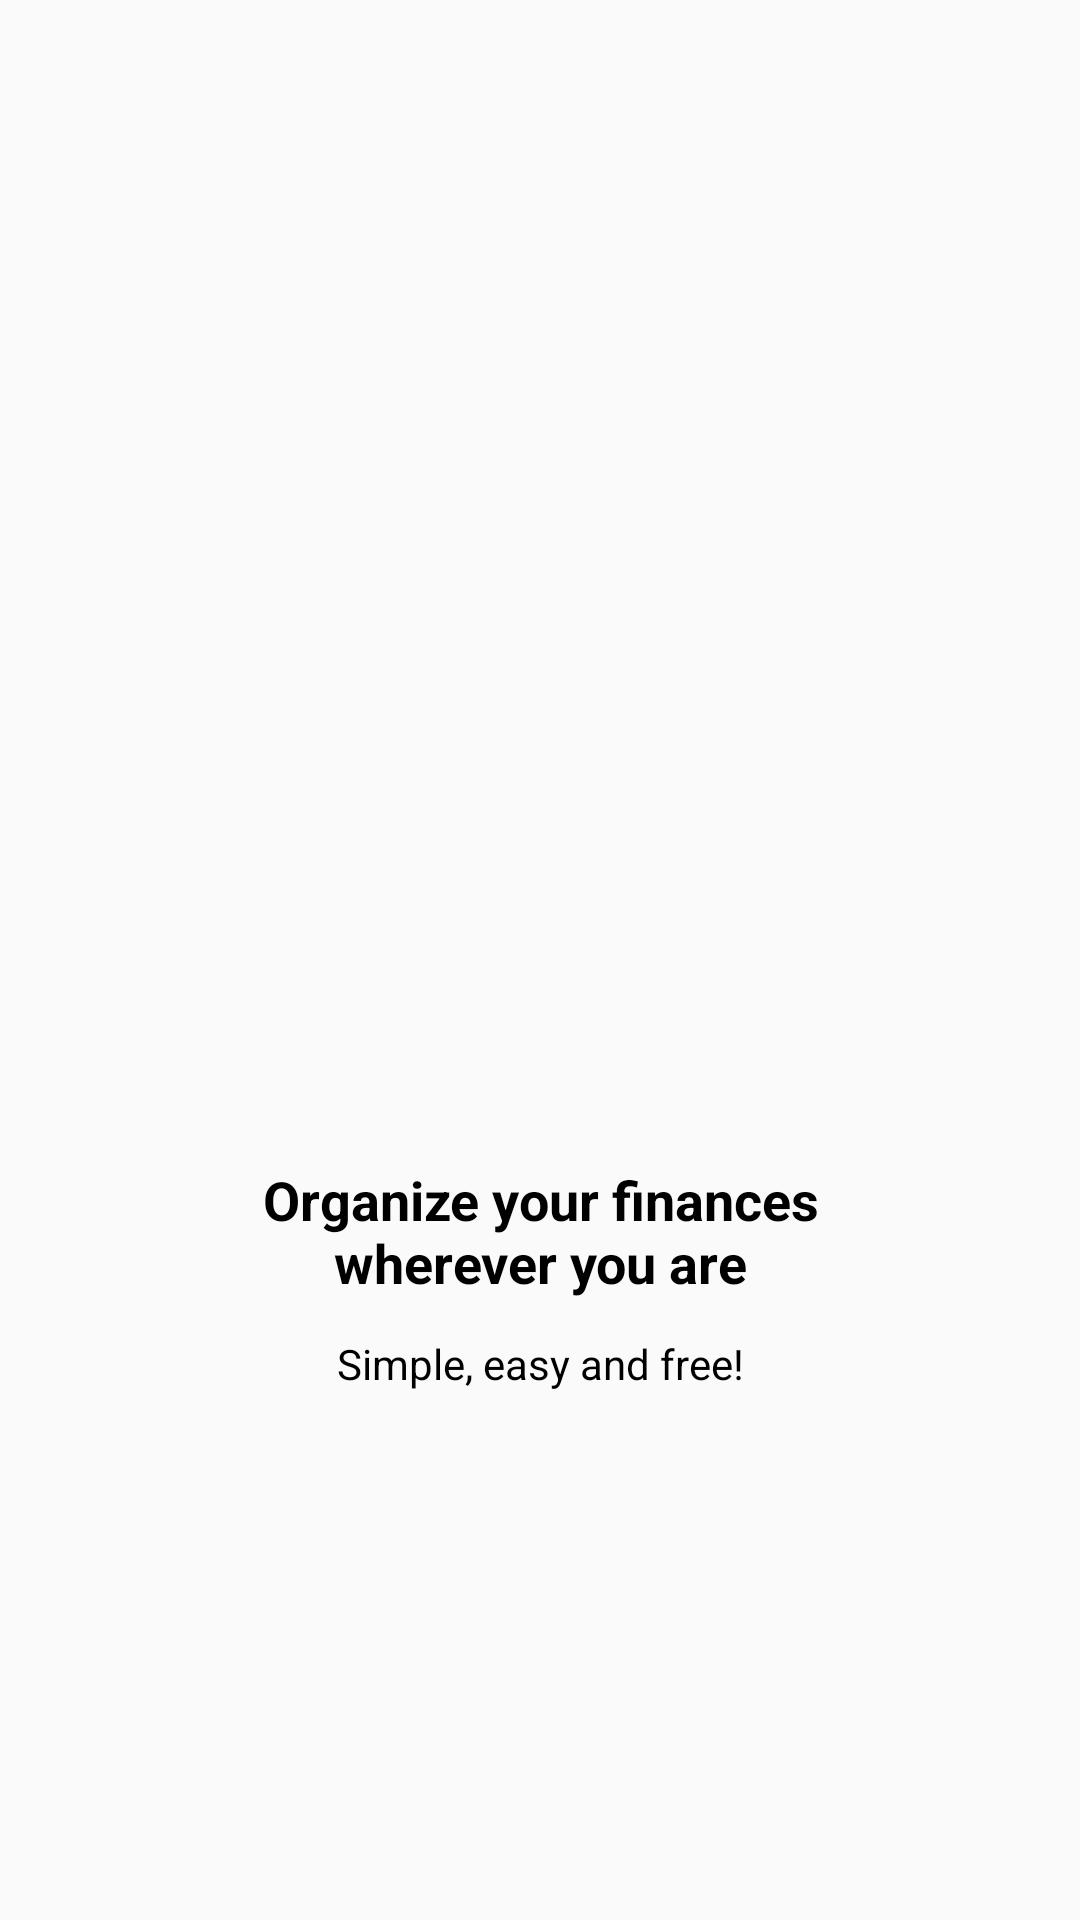

Write the Android layout XML for this screen, with the resource values it uses.
<!-- AndroidManifest.xml: application theme AppTheme -->
<!-- res/layout/intro_1.xml -->
<?xml version="1.0" encoding="utf-8"?>
<LinearLayout xmlns:android="http://schemas.android.com/apk/res/android"
    xmlns:app="http://schemas.android.com/apk/res-auto"
    android:layout_width="match_parent"
    android:layout_height="match_parent"
    android:gravity="center"
    android:orientation="vertical">

    <ImageView
        android:id="@+id/imageView"
        android:layout_width="200dp"
        android:layout_height="200dp"
        app:srcCompat="@drawable/one" />

    <TextView
        android:id="@+id/textView"
        android:layout_width="200dp"
        android:layout_height="wrap_content"
        android:layout_marginTop="12dp"
        android:gravity="center"
        android:text="Organize your finances wherever you are"
        android:textColor="@color/colorBlack"
        android:textSize="18sp"
        android:textStyle="bold" />

    <TextView
        android:id="@+id/textView2"
        android:layout_width="200dp"
        android:layout_height="wrap_content"
        android:layout_marginTop="12dp"
        android:gravity="center"
        android:textColor="@color/colorBlack"
        android:text="Simple, easy and free!" />
</LinearLayout>
<!-- resources referenced by this layout -->
<resources>
  <color name="colorBlack">#000000</color>
  <style name="AppTheme" parent="Theme.AppCompat.Light.DarkActionBar">
          
          <item name="colorPrimary">@color/colorPrimary</item>
          <item name="colorPrimaryDark">@color/colorPrimaryDark</item>
          <item name="colorAccent">@color/colorAccent</item>
      </style>
  <color name="colorPrimary">#01C7D2</color>
  <color name="colorPrimaryDark">#00D2BC</color>
  <color name="colorAccent">#FF706A</color>
</resources>
